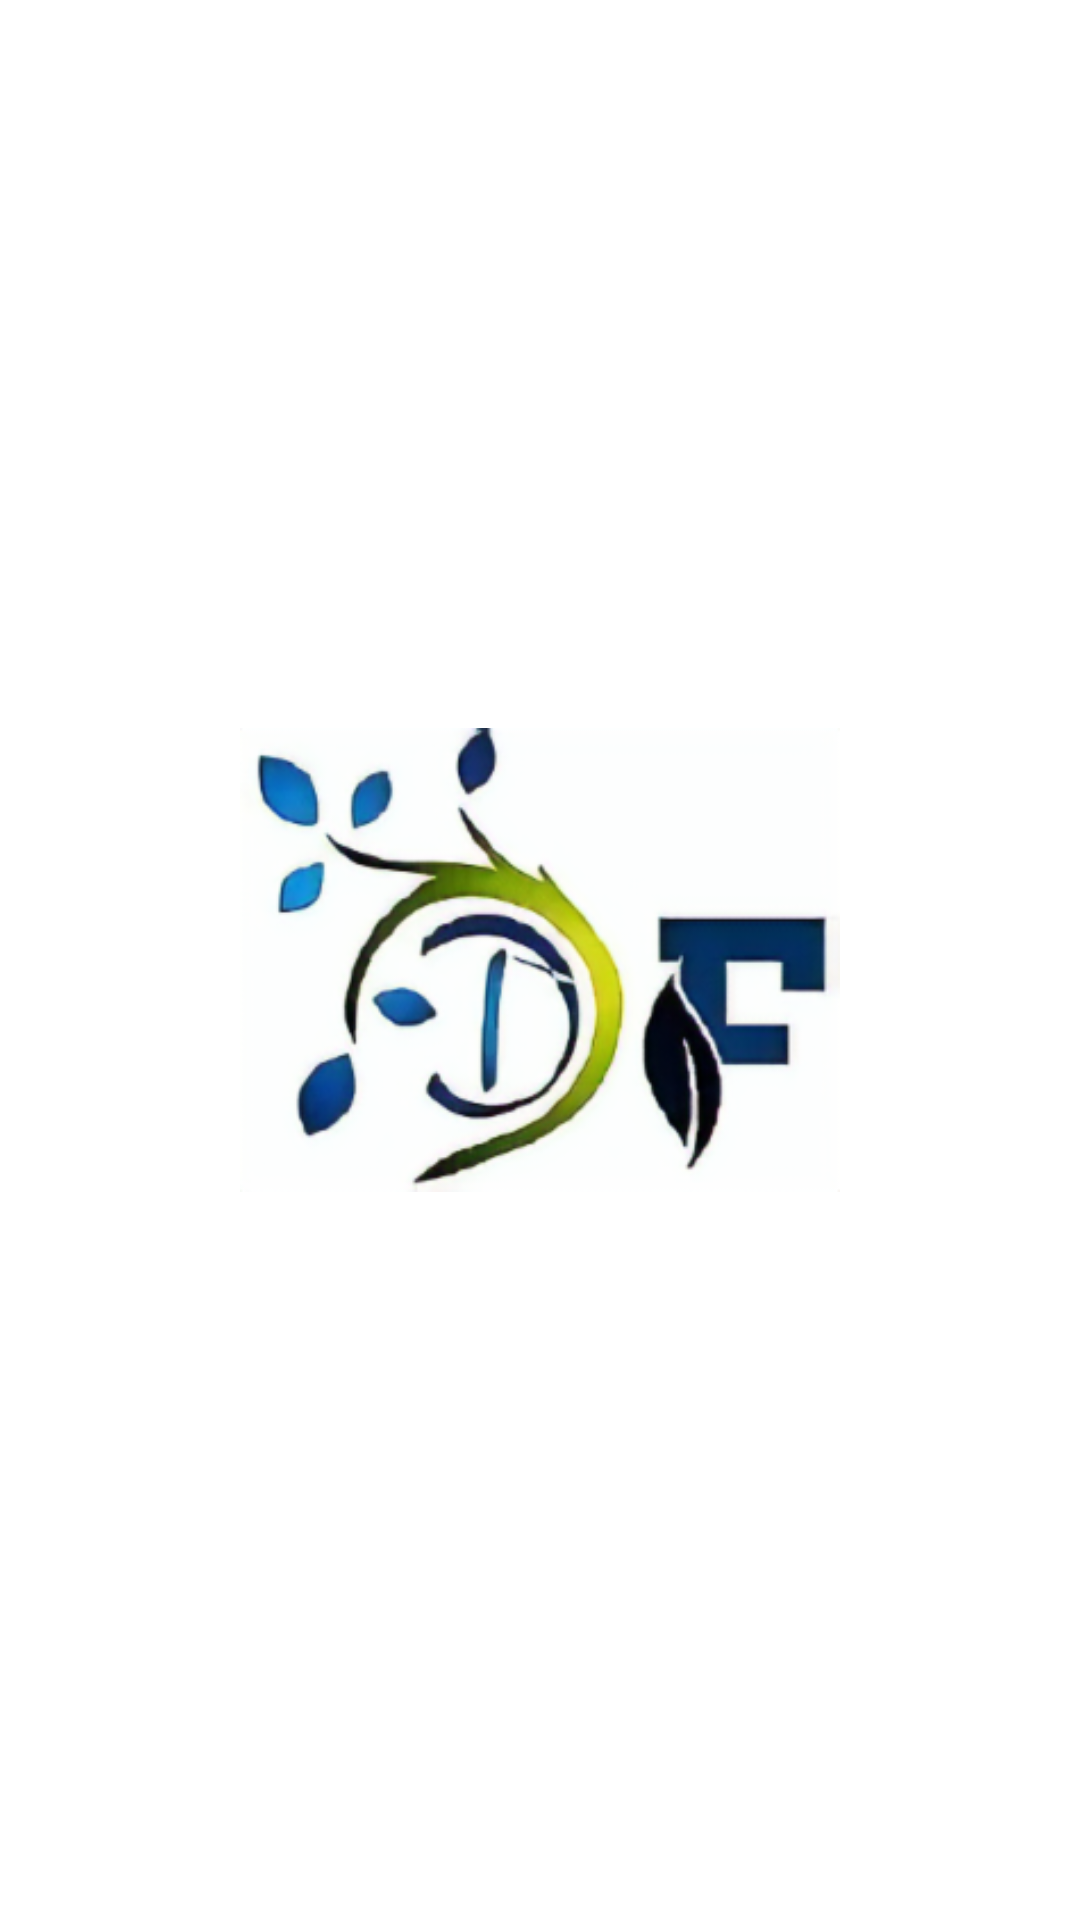

This screen was rendered from an Android layout file. Write that file and the resources it references.
<!-- AndroidManifest.xml: application theme AppTheme -->
<!-- res/layout/splashscreen.xml -->
<?xml version="1.0" encoding="utf-8"?>
<RelativeLayout xmlns:android="http://schemas.android.com/apk/res/android"
    xmlns:app="http://schemas.android.com/apk/res-auto"
    xmlns:tools="http://schemas.android.com/tools"
    android:layout_width="match_parent"
    android:layout_height="match_parent"
    android:background="#ffffff"
    tools:context=".splashScreen">

    <ImageView
        android:id="@+id/imageView"
        android:layout_width="200dp"
        android:layout_height="200dp"
        android:layout_centerHorizontal="true"
        android:layout_centerVertical="true"
        app:srcCompat="@drawable/desiremagic" />
</RelativeLayout>
<!-- resources referenced by this layout -->
<resources>
  <!-- drawable desiremagic: png bitmap (drawable, 65432 bytes) -->
  <style name="AppTheme" parent="Theme.AppCompat.Light.NoActionBar">
          
          <item name="colorPrimary">@color/colorPrimary</item>
          <item name="colorPrimaryDark">@color/colorPrimaryDark</item>
          <item name="colorAccent">@color/colorAccent</item>
          <item name="android:statusBarColor">@android:color/white</item>
          <item name="android:windowLightStatusBar">true</item>
  
      </style>
  <color name="colorPrimary">#3F51B5</color>
  <color name="colorPrimaryDark">#303F9F</color>
  <color name="colorAccent">#FF4081</color>
</resources>
